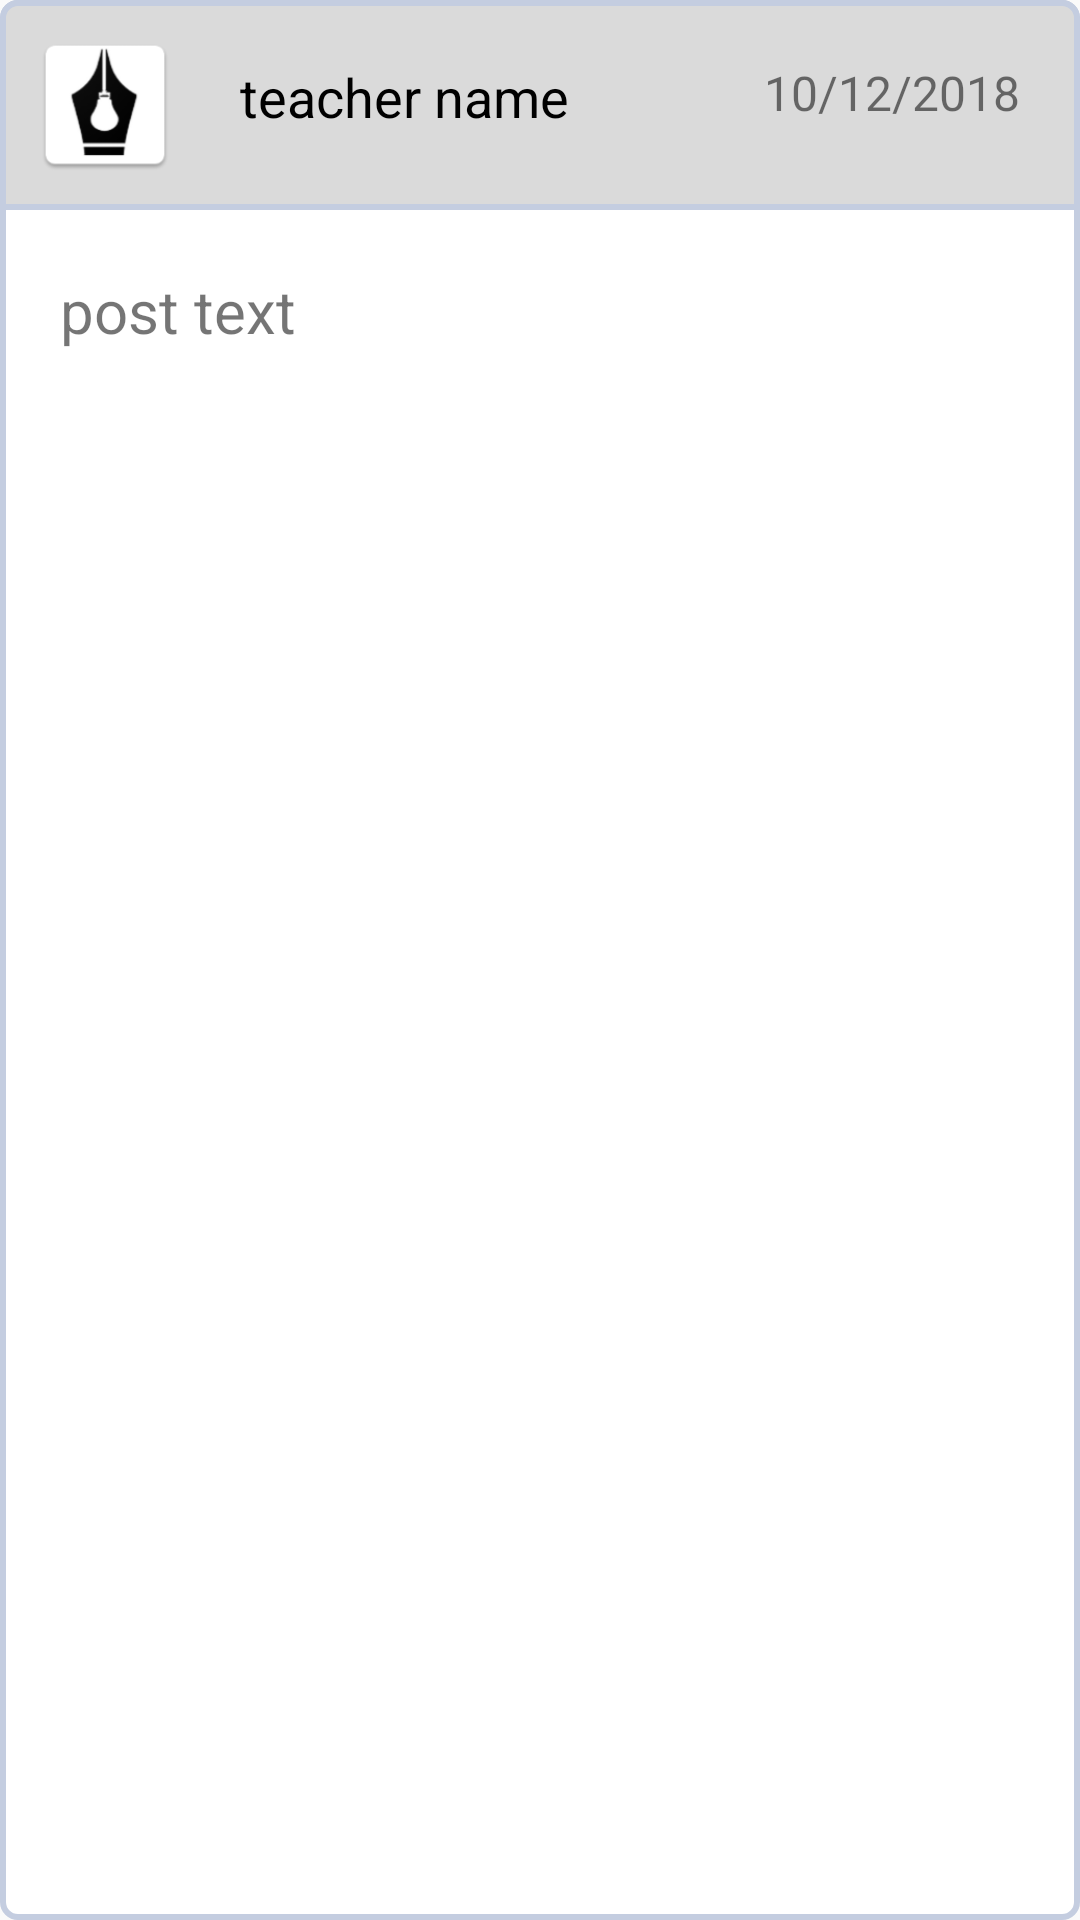

Here is an Android app screen rendered from its layout file. Give the layout XML and the strings, colors and styles it references.
<!-- AndroidManifest.xml: application theme AppTheme -->
<!-- res/layout/post_item.xml -->
<?xml version="1.0" encoding="utf-8"?>
<RelativeLayout xmlns:android="http://schemas.android.com/apk/res/android"
    android:id="@+id/post"
    android:layout_width="match_parent"
    android:layout_height="wrap_content"
    android:layout_margin="20dp"
    android:background="@drawable/post_background"
    android:orientation="vertical">

    <RelativeLayout
        android:id="@+id/header"
        android:layout_width="match_parent"
        android:layout_height="wrap_content"

        android:background="@drawable/post_top_background">

        <ImageView
            android:id="@+id/image"
            android:layout_width="50dp"
            android:layout_height="50dp"

            android:layout_margin="10dp"

            android:src="@mipmap/ic_launcher" />

        <TextView
            android:id="@+id/name"
            android:layout_width="wrap_content"
            android:layout_height="wrap_content"

            android:layout_marginLeft="10dp"
            android:layout_marginStart="10dp"
            android:layout_marginTop="20dp"

            android:layout_toEndOf="@+id/image"
            android:layout_toRightOf="@+id/image"
            android:text="teacher name"
            android:textColor="#000"
            android:textSize="18sp" />

        <TextView
            android:id="@+id/timestamp"
            android:layout_width="wrap_content"
            android:layout_height="wrap_content"

            android:layout_alignParentEnd="true"
            android:layout_alignParentRight="true"

            android:layout_marginEnd="20dp"
            android:layout_marginRight="20dp"
            android:layout_marginTop="20dp"
            android:text="10/12/2018"
            android:textSize="16sp" />



    </RelativeLayout>
    <TextView
        android:id="@+id/text"
        android:layout_width="wrap_content"
        android:layout_height="wrap_content"

        android:text="post text"
        android:textSize="20sp"

        android:layout_below="@+id/header"

        android:layout_margin="20dp"
        />
    <ImageView
        android:id="@+id/edit"
        android:layout_width="100dp"
        android:layout_height="100dp"

        android:layout_margin="10dp"
        android:visibility="invisible"

        android:src="@drawable/edit_post"
        />

    <ImageView
        android:id="@+id/delete"
        android:layout_width="100dp"
        android:layout_height="100dp"

        android:layout_alignParentRight="true"
        android:layout_alignParentEnd="true"
        android:visibility="invisible"

        android:layout_margin="10dp"

        android:src="@drawable/delete_post"
        />
</RelativeLayout>
<!-- resources referenced by this layout -->
<resources>
  <!-- drawable edit_post: png bitmap (drawable, 12075 bytes) -->
  <!-- drawable post_background (drawable) -->
  <?xml version="1.0" encoding="utf-8"?>
  <shape
      xmlns:android="http://schemas.android.com/apk/res/android"
      android:shape="rectangle">
  
      <solid
          android:color="#fff" >
      </solid>
  
      <stroke
          android:width="2dp"
          android:color="#C4CDE0" >
      </stroke>
      <corners
          android:radius="5dp"   >
      </corners>
  
  </shape>
  <!-- drawable post_top_background (drawable) -->
  <?xml version="1.0" encoding="utf-8"?>
  <shape
      xmlns:android="http://schemas.android.com/apk/res/android"
      android:shape="rectangle">
  
      <solid
          android:color="#dadada" >
      </solid>
  
      <stroke
          android:width="2dp"
          android:color="#C4CDE0" >
      </stroke>
      <corners
          android:topLeftRadius="5dp" android:topRightRadius="5dp"  >
      </corners>
  
  </shape>
  <!-- mipmap ic_launcher: png bitmap (mipmap-hdpi, 2767 bytes) -->
  <style name="AppTheme" parent="Theme.AppCompat.Light.DarkActionBar">
          
          <item name="colorPrimary">@color/colorPrimary</item>
          <item name="colorPrimaryDark">@color/colorPrimaryDark</item>
          <item name="colorAccent">@color/colorAccent</item>
  
          
          <item name="preferenceTheme">@style/PreferenceThemeOverlay</item>
  
      </style>
  <color name="colorPrimary">#ff5d3b</color>
  <color name="colorPrimaryDark">#ff5d3b</color>
  <color name="colorAccent">#FF4081</color>
</resources>
